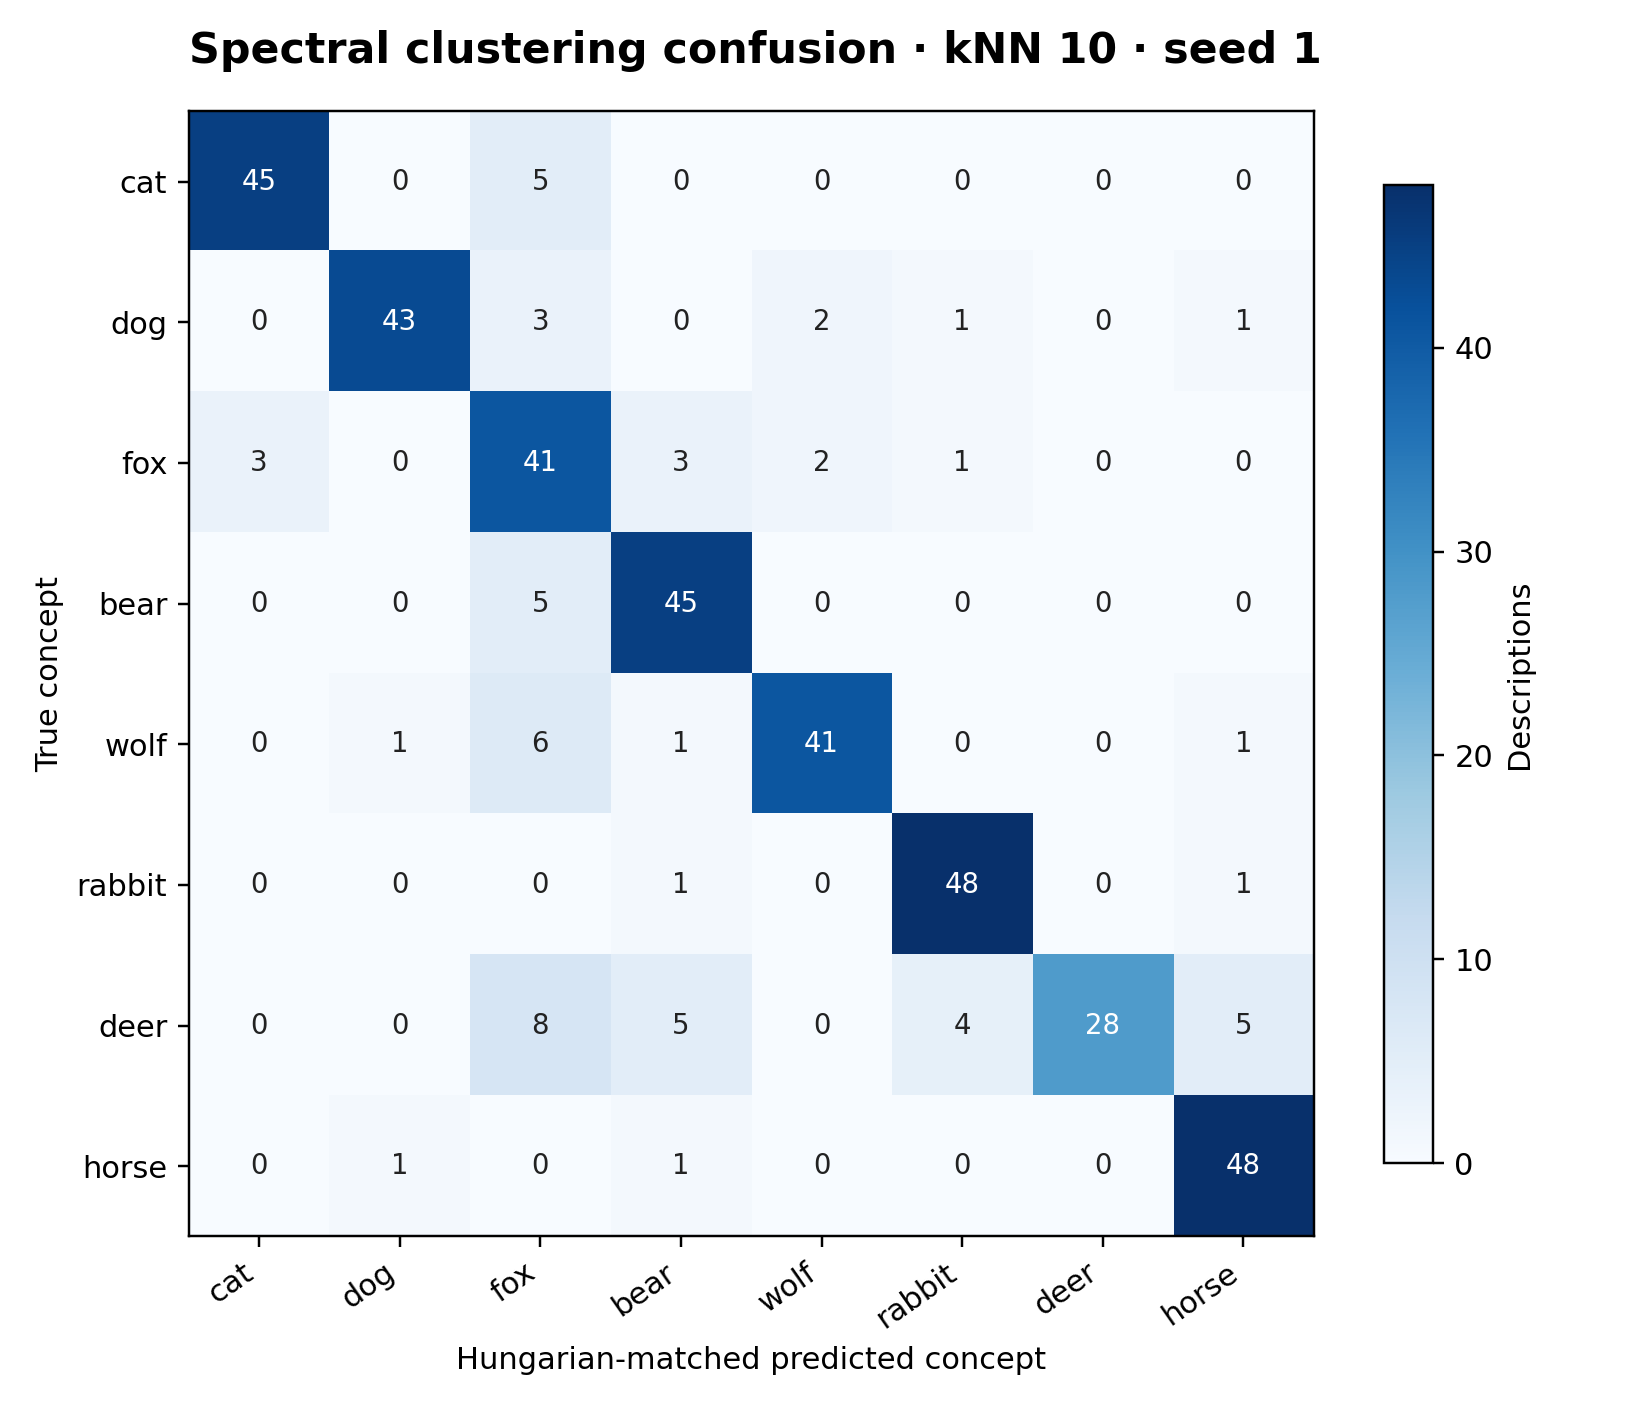

The data file committed next to this chart (first rows):
true_concept, cat, dog, fox, bear, wolf, rabbit, deer, horse
cat, 45, 0, 5, 0, 0, 0, 0, 0
dog, 0, 43, 3, 0, 2, 1, 0, 1
fox, 3, 0, 41, 3, 2, 1, 0, 0
bear, 0, 0, 5, 45, 0, 0, 0, 0
wolf, 0, 1, 6, 1, 41, 0, 0, 1
rabbit, 0, 0, 0, 1, 0, 48, 0, 1
deer, 0, 0, 8, 5, 0, 4, 28, 5
horse, 0, 1, 0, 1, 0, 0, 0, 48
